Run: headless pygame with SDL's dummy video driver; simulated clock (each Clock.tick advances the game by its frame time, no real sleeping); random seed 0; keys injected as events and as key.get_pressed() state; mouse plan: one left click at the window centre at the start of phase 2, then a move to the lower-right quarter at the start of phase 3.
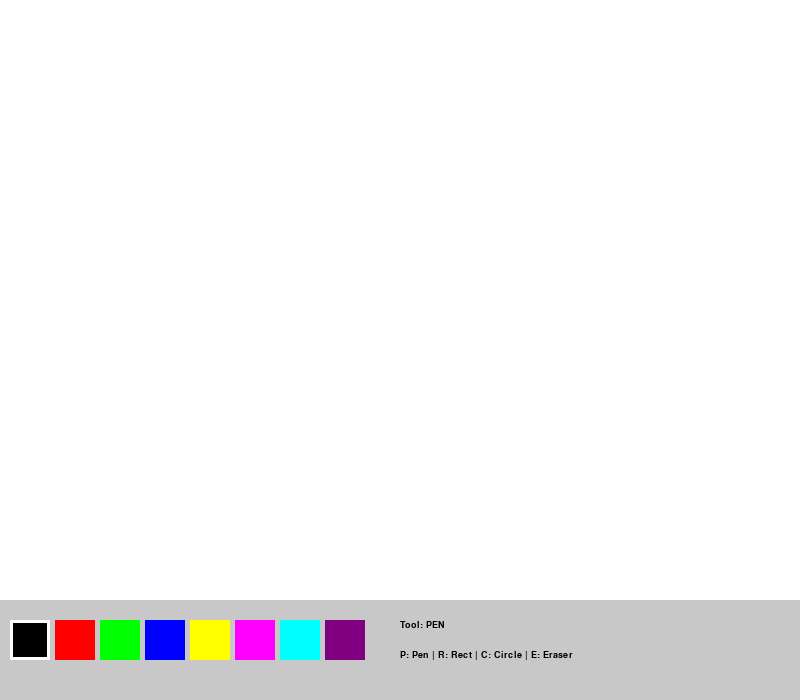
Frame 1 of 4 · flips 1–60 · no input
Frame 2 of 4 · flips 61–180 · clicked the window centre · tapped SPACE, RETURN · held RIGHT (→), D · screen unchanged from frame 1, image omitted
Frame 3 of 4 · flips 181–300 · moved the mouse to the lower-right quarter · held DOWN (↓), S · screen unchanged from frame 2, image omitted
Frame 4 of 4 · flips 301–420 · held LEFT (←), A, UP (↑), W · screen unchanged from frame 3, image omitted

The pygame program that drew these frames:

import pygame

def main():
    pygame.init()
    WIDTH, HEIGHT = 800, 700
    screen = pygame.display.set_mode((WIDTH, HEIGHT))
    pygame.display.set_caption("Paint - Smooth Edition")
    
    clock = pygame.time.Clock()
    
    # Colors and Settings
    WHITE = (255, 255, 255)
    BLACK = (0, 0, 0)
    GRAY = (200, 200, 200)
    
    PALETTE = [
        (0, 0, 0), (255, 0, 0), (0, 255, 0), (0, 0, 255), 
        (255, 255, 0), (255, 0, 255), (0, 255, 255), (128, 0, 128)
    ]
    
    color = BLACK
    drawing_mode = 'pen'
    line_width = 5 # Thickness of the line
    
    canvas = pygame.Surface((800, 600))
    canvas.fill(WHITE)
    
    start_pos = None # For shapes (rect/circle)
    last_pos = None  # For smooth drawing (pen/eraser)
    is_drawing = False

    running = True
    while running:
        mouse_pos = pygame.mouse.get_pos()
        
        for event in pygame.event.get():
            if event.type == pygame.QUIT:
                running = False
            
            # Tools Selection
            if event.type == pygame.KEYDOWN:
                if event.key == pygame.K_r: drawing_mode = 'rect'
                if event.key == pygame.K_c: drawing_mode = 'circle'
                if event.key == pygame.K_p: drawing_mode = 'pen'
                if event.key == pygame.K_e: drawing_mode = 'eraser'

            if event.type == pygame.MOUSEBUTTONDOWN:
                if mouse_pos[1] > 610: # Palette click
                    for i, c in enumerate(PALETTE):
                        rect = pygame.Rect(10 + i * 45, 620, 40, 40)
                        if rect.collidepoint(mouse_pos):
                            color = c
                else:
                    is_drawing = True
                    start_pos = mouse_pos
                    last_pos = mouse_pos # Start point for the line

            if event.type == pygame.MOUSEBUTTONUP:
                if is_drawing:
                    # Final shape drawing on canvas
                    if drawing_mode == 'rect':
                        w = mouse_pos[0] - start_pos[0]
                        h = mouse_pos[1] - start_pos[1]
                        pygame.draw.rect(canvas, color, (start_pos[0], start_pos[1], w, h), 2)
                    
                    elif drawing_mode == 'circle':
                        r = int(((mouse_pos[0] - start_pos[0])**2 + (mouse_pos[1] - start_pos[1])**2)**0.5)
                        pygame.draw.circle(canvas, color, start_pos, r, 2)
                    
                    is_drawing = False
                    start_pos = None
                    last_pos = None

            if event.type == pygame.MOUSEMOTION and is_drawing:
                if drawing_mode == 'pen':
                    # DRAWING SMOOTH LINES: Connect last_pos to current mouse_pos
                    pygame.draw.line(canvas, color, last_pos, mouse_pos, line_width)
                    # Also draw circles at joints to make lines perfectly rounded
                    pygame.draw.circle(canvas, color, mouse_pos, line_width // 2)
                    last_pos = mouse_pos # Update last position
                
                elif drawing_mode == 'eraser':
                    pygame.draw.line(canvas, WHITE, last_pos, mouse_pos, line_width * 4)
                    pygame.draw.circle(canvas, WHITE, mouse_pos, (line_width * 4) // 2)
                    last_pos = mouse_pos

        # Render Interface
        screen.fill(GRAY)
        screen.blit(canvas, (0, 0))
        
        # Draw Palette
        for i, c in enumerate(PALETTE):
            pygame.draw.rect(screen, c, (10 + i * 45, 620, 40, 40))
            if color == c:
                pygame.draw.rect(screen, WHITE, (10 + i * 45, 620, 40, 40), 3)

        # Draw Preview (Phantom shapes while dragging)
        if is_drawing and start_pos and mouse_pos[1] <= 600:
            if drawing_mode == 'rect':
                w = mouse_pos[0] - start_pos[0]
                h = mouse_pos[1] - start_pos[1]
                pygame.draw.rect(screen, color, (start_pos[0], start_pos[1], w, h), 2)
            elif drawing_mode == 'circle':
                r = int(((mouse_pos[0] - start_pos[0])**2 + (mouse_pos[1] - start_pos[1])**2)**0.5)
                pygame.draw.circle(screen, color, start_pos, r, 2)

        # Text Hints
        font = pygame.font.SysFont("Verdana", 14)
        screen.blit(font.render(f"Tool: {drawing_mode.upper()}", True, BLACK), (400, 620))
        screen.blit(font.render("P: Pen | R: Rect | C: Circle | E: Eraser", True, BLACK), (400, 650))

        pygame.display.flip()
        clock.tick(120) # Increased tick for better responsiveness

    pygame.quit()

if __name__ == '__main__':
    main()
